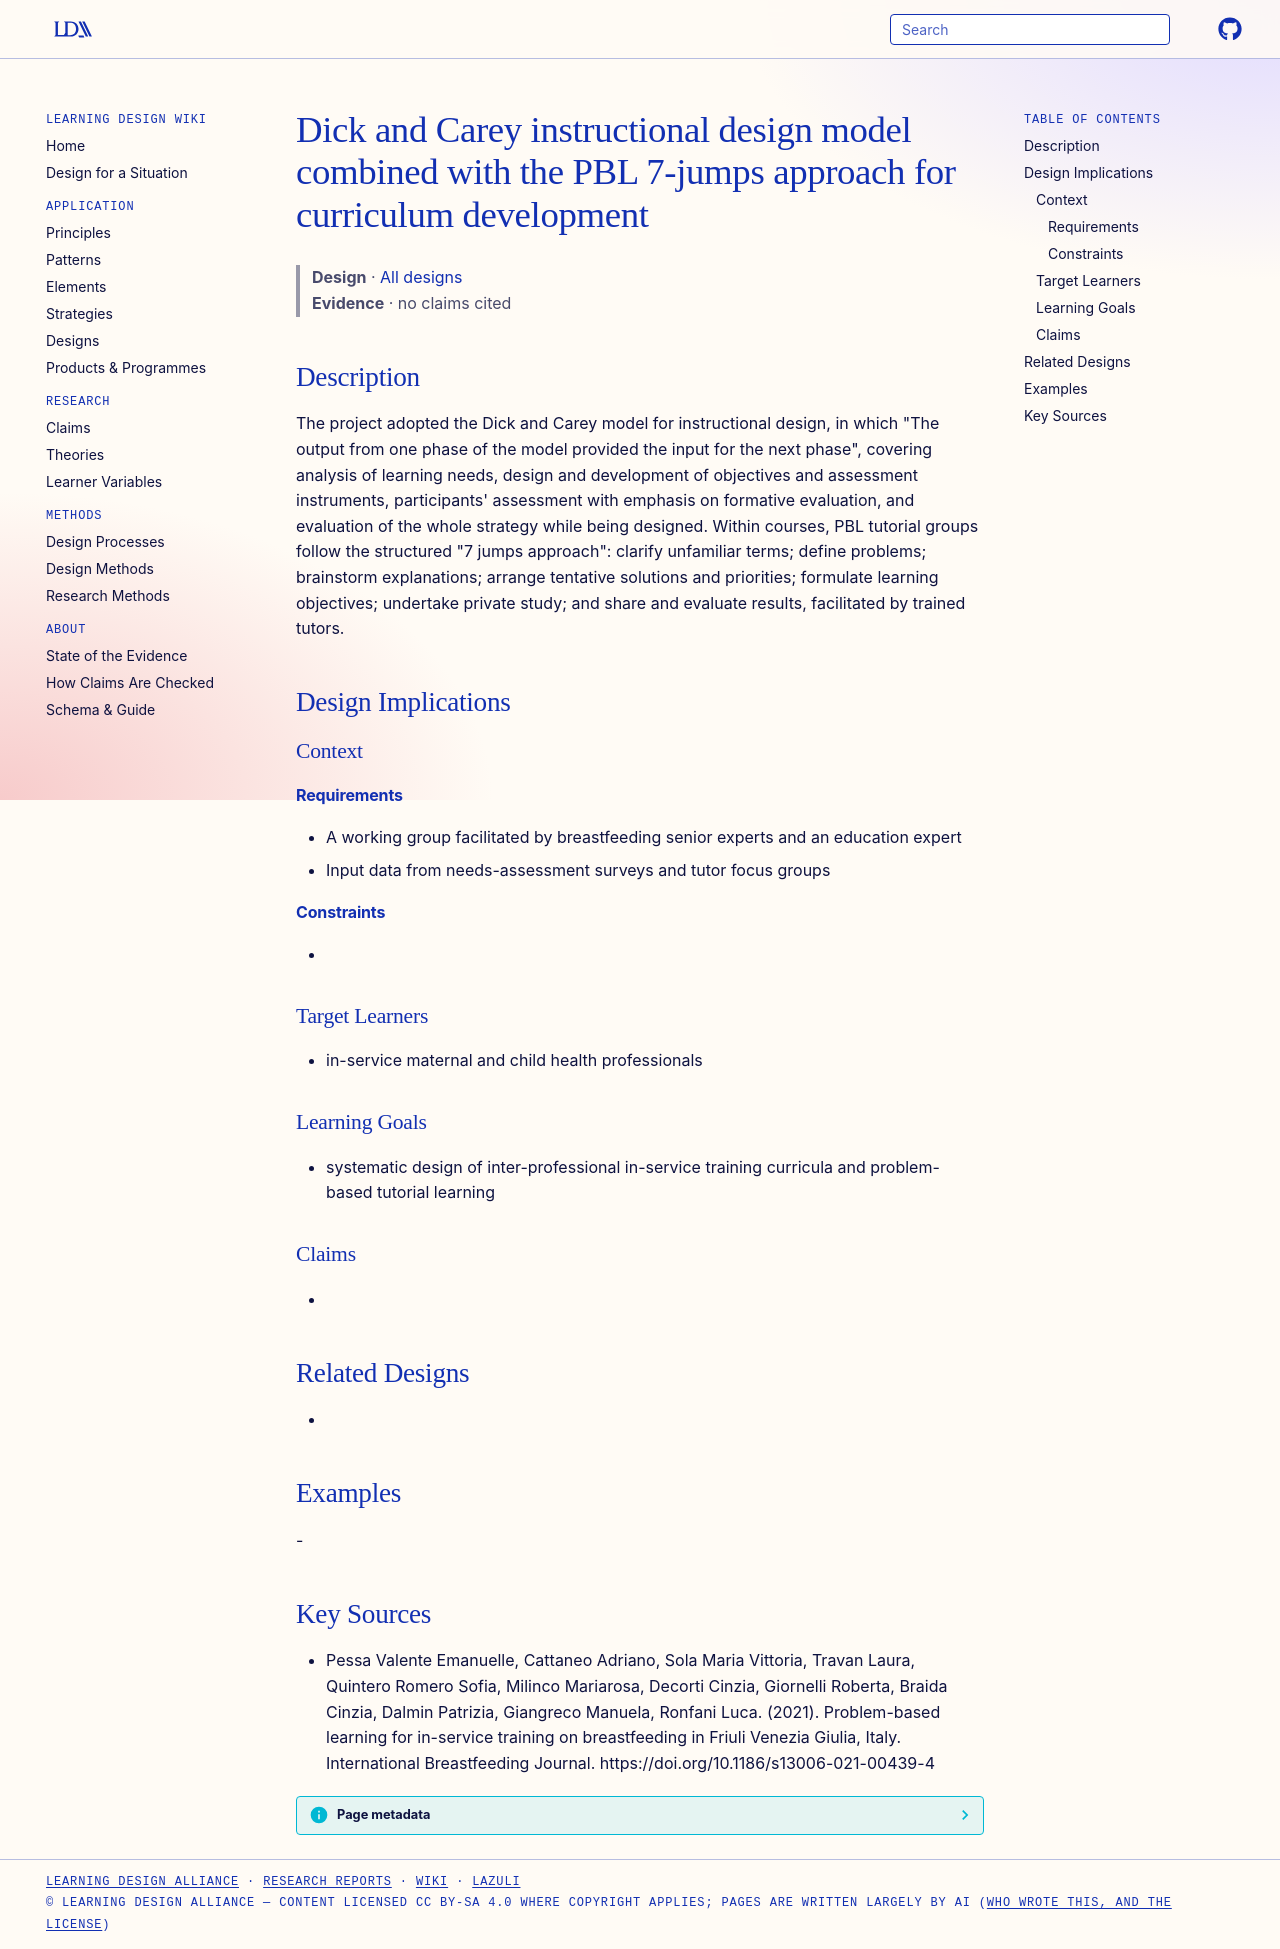

repository: Learning-Design-Alliance/learning-wiki · page: designs/dick-carey-model-pbl-seven-jumps/index.html · generator: mkdocs

---
type: design
id: dick-carey-model-pbl-seven-jumps
title: Dick and Carey instructional design model combined with the PBL 7-jumps approach for curriculum development
description: "The project adopted the Dick and Carey model for instructional design, in which \"The output from one phase of the model provided the input for the next phase\", covering analysis of learning needs, design and developme..."
status: review
generated:
  by: "process:settle-candidates"
  at: 2026-11-08
sources:
  - id: pessa-valente-emanuelle-2021
    resource: "https://doi.org/10.1186/s13006-021-00439-4"
    title: "Pessa Valente Emanuelle, Cattaneo Adriano, Sola Maria Vittoria, Travan Laura, Quintero Romero Sofia, Milinco Mariarosa, Decorti Cinzia, Giornelli Roberta, Braida Cinzia, Dalmin Patrizia, Giangreco Manuela, Ronfani Luca. (2021). Problem-based learning for in-service training on breastfeeding in Friuli Venezia Giulia, Italy. International Breastfeeding Journal. https://doi.org/10.1186/s13006-021-00439-4"
    author: Pessa Valente Emanuelle, Cattaneo Adriano, Sola Maria Vittoria, Travan Laura, Quintero Romero Sofia, Milinco Mariarosa, Decorti Cinzia, Giornelli Roberta, Braida Cinzia, Dalmin Patrizia, Giangreco Manuela, Ronfani Luca
---

# Dick and Carey instructional design model combined with the PBL 7-jumps approach for curriculum development

> **Design** · [All designs](index.md)
> **Evidence** · no claims cited

## Description
The project adopted the Dick and Carey model for instructional design, in which "The output from one phase of the model provided the input for the next phase", covering analysis of learning needs, design and development of objectives and assessment instruments, participants' assessment with emphasis on formative evaluation, and evaluation of the whole strategy while being designed. Within courses, PBL tutorial groups follow the structured "7 jumps approach": clarify unfamiliar terms; define problems; brainstorm explanations; arrange tentative solutions and priorities; formulate learning objectives; undertake private study; and share and evaluate results, facilitated by trained tutors.

## Design Implications

### Context
#### Requirements
- A working group facilitated by breastfeeding senior experts and an education expert
- Input data from needs-assessment surveys and tutor focus groups
#### Constraints
- 

### Target Learners
- in-service maternal and child health professionals

### Learning Goals
- systematic design of inter-professional in-service training curricula and problem-based tutorial learning

### Claims
- 

## Related Designs
- 

## Examples
-

## Key Sources
- Pessa Valente Emanuelle, Cattaneo Adriano, Sola Maria Vittoria, Travan Laura, Quintero Romero Sofia, Milinco Mariarosa, Decorti Cinzia, Giornelli Roberta, Braida Cinzia, Dalmin Patrizia, Giangreco Manuela, Ronfani Luca. (2021). Problem-based learning for in-service training on breastfeeding in Friuli Venezia Giulia, Italy. International Breastfeeding Journal. https://doi.org/10.1186/s13006-021-00439-4
